Photos from the image-classification dataset "sea_ice_dataset" in the GitHub repository muschi-lab/earthlab2026. Its 3 classes are: ice, miz, open water.

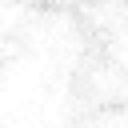
Label: ice

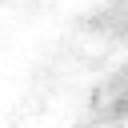
Label: ice

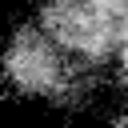
Label: miz

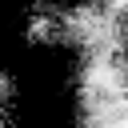
Label: miz

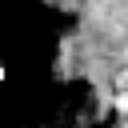
Label: miz

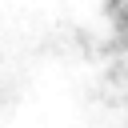
Label: ice
